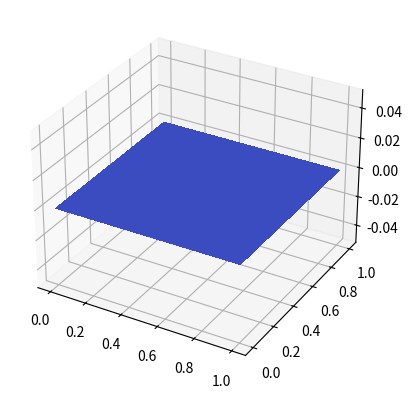

Write the Python code that produced this figure.
import numpy as np 
import matplotlib.pyplot as plt

from matplotlib import cm
from matplotlib.ticker import LinearLocator
#init space
nx = 10
nz = 10

xmax = 1
zmax = 1

x = np.linspace(0, xmax, nx)
z = np.linspace(0, zmax, nz)
dx = xmax/nx
dz = zmax/nz

p_old = np.zeros([nx, nz])
p_new = np.zeros([nx, nz])

#init of film thickness values and derivatives

A = -0.04*10**(-3)
B = 0.02*10**(-3)

def h(i):
    return (A*i + B)

def dhdx(i):
    return A

def dhdz(i):
    return 0

def dh3dx(i):
    return 3*A*h(i)

def dh3dz(i):
    return 0

#init of fluid values and boundary conditions

mu = 10**(-3)#Pa s
U = 20#m/s

for a in range(5000):
    for u in range(1, nx - 1):
        for v in range(1, nz - 1):
            print(u, v, a)
            
    p_old = p_new
    
fig, ax = plt.subplots(subplot_kw = {"projection":"3d"})

x, z = np.meshgrid(x, z)
surf = ax.plot_surface(x, z, p_new, cmap = cm.coolwarm, linewidth = 0, antialiased = False)